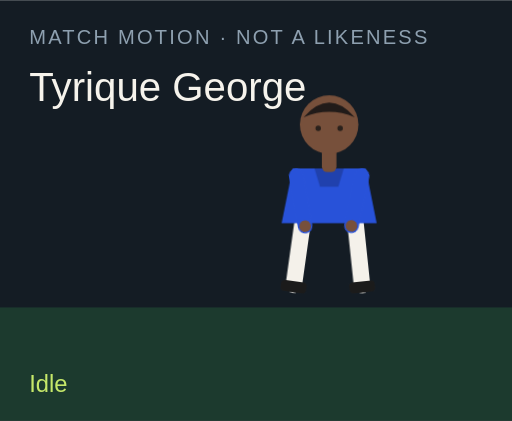
t = 0.00 s
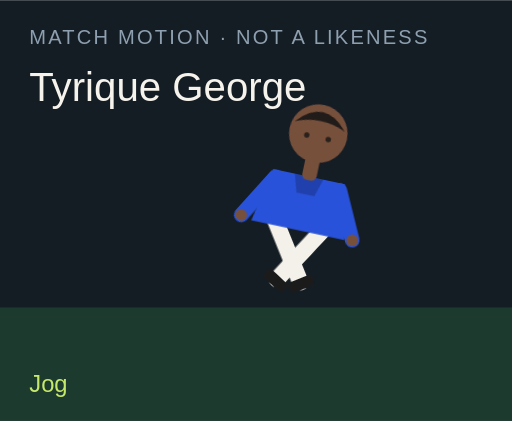
t = 1.50 s
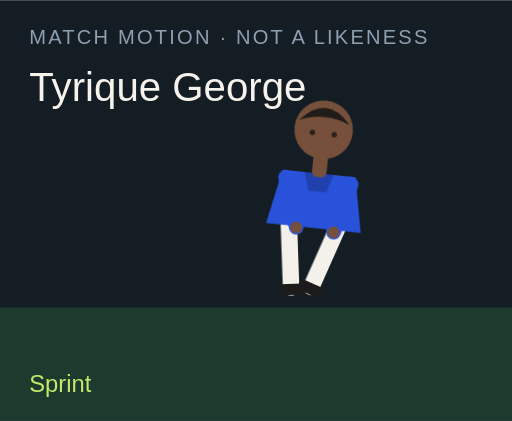
t = 3.00 s
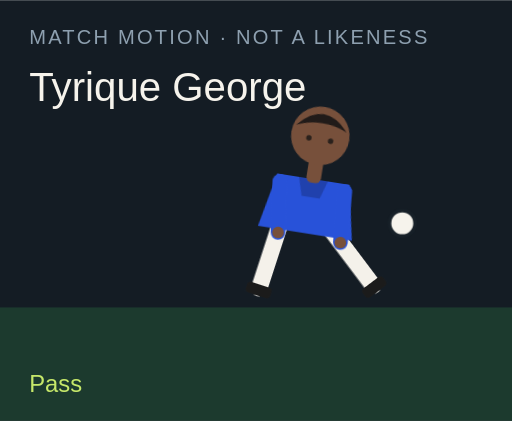
t = 4.50 s
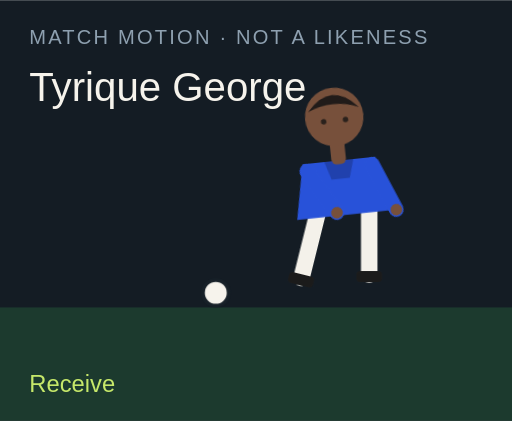
t = 6.00 s
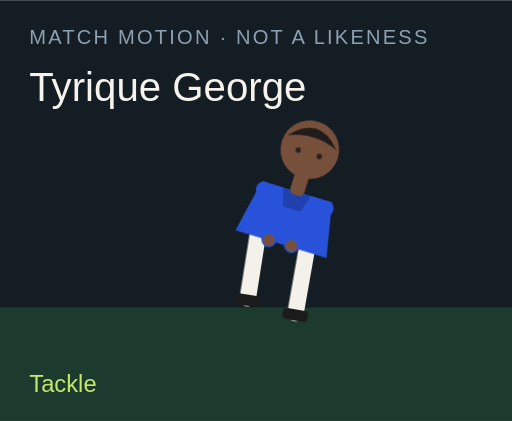
t = 7.50 s

The animated SVG that drew these frames (rendered in a browser with its animation timeline set to each time). Animation: 18 CSS @keyframes rules; one cycle of 9.00 s, repeats indefinitely.

<?xml version="1.0" encoding="UTF-8"?>
<svg xmlns="http://www.w3.org/2000/svg" viewBox="0 0 280 230" role="img">
  <style>@media (prefers-reduced-motion: reduce){animate,animateTransform{display:none}}</style>
  <rect width="280" height="230" fill="#141c24"/>
  <rect y="168" width="280" height="62" fill="#1c3a2e"/>
  <text x="16" y="24" fill="#8ea0b0" font-family="Arial,sans-serif" font-size="11" letter-spacing="1.2">MATCH MOTION · NOT A LIKENESS</text>
  <text x="16" y="55" fill="#f6f3ec" font-family="Impact,sans-serif" font-size="22">Tyrique George</text>
  <circle r="7" fill="#f6f3ec" stroke="#172028" stroke-width="2" id="motion-21998" cx="150" cy="160" opacity="0">
    
    
    
  </circle>
  <g transform="translate(132 40)">
    <g id="motion-22020" transform="rotate(0 48 90)">
      
      <g id="motion-22022" transform="translate(0 0)">
        
        <g transform="translate(34 78)"><g id="motion-22024" transform="rotate(8)"><path d="M0 0 V38" stroke="#f4f1ea" stroke-width="9" stroke-linecap="round"/><rect x="-7" y="36" width="14" height="6" rx="2" fill="#1b1b1b"/></g></g>
        <g transform="translate(62 78)"><g id="motion-22026" transform="rotate(-6)"><path d="M0 0 V38" stroke="#f4f1ea" stroke-width="9" stroke-linecap="round"/><rect x="-7" y="36" width="14" height="6" rx="2" fill="#1b1b1b"/></g></g>
        <path d="M28 52 h40 l6 30 H22 Z" fill="#2852d9"/>
        <path d="M40 52 h16 l-3 10 H43 Z" fill="#000" opacity=".2"/>
        <g transform="translate(30 56)"><g id="motion-22028" transform="rotate(-10)"><path d="M0 0 V28" stroke="#2852d9" stroke-width="8" stroke-linecap="round"/><circle cx="0" cy="28" r="3.2" fill="#77503b"/></g></g>
        <g transform="translate(66 56)"><g id="motion-22030" transform="rotate(12)"><path d="M0 0 V28" stroke="#2852d9" stroke-width="8" stroke-linecap="round"/><circle cx="0" cy="28" r="3.2" fill="#77503b"/></g></g>
        <rect x="44" y="40" width="8" height="14" rx="3" fill="#77503b"/>
        <circle cx="48" cy="28" r="16" fill="#77503b"/>
        <path d="M34 24 Q48 8 62 24 Q48 18 34 24" fill="#211b19"/>
        <circle cx="42" cy="30" r="1.5" fill="#2a211c"/><circle cx="54" cy="30" r="1.5" fill="#2a211c"/>
      </g>
    </g>
  </g>
  <text x="16" y="214" fill="#c6e86a" font-family="Arial,sans-serif" font-size="13" opacity="1" id="motion-22002">Idle</text><text x="16" y="214" fill="#c6e86a" font-family="Arial,sans-serif" font-size="13" opacity="0" id="motion-22004">Jog</text><text x="16" y="214" fill="#c6e86a" font-family="Arial,sans-serif" font-size="13" opacity="0" id="motion-22006">Sprint</text><text x="16" y="214" fill="#c6e86a" font-family="Arial,sans-serif" font-size="13" opacity="0" id="motion-22008">Dribble</text><text x="16" y="214" fill="#c6e86a" font-family="Arial,sans-serif" font-size="13" opacity="0" id="motion-22010">Pass</text><text x="16" y="214" fill="#c6e86a" font-family="Arial,sans-serif" font-size="13" opacity="0" id="motion-22012">Shoot</text><text x="16" y="214" fill="#c6e86a" font-family="Arial,sans-serif" font-size="13" opacity="0" id="motion-22014">Receive</text><text x="16" y="214" fill="#c6e86a" font-family="Arial,sans-serif" font-size="13" opacity="0" id="motion-22016">Tackle</text><text x="16" y="214" fill="#c6e86a" font-family="Arial,sans-serif" font-size="13" opacity="0" id="motion-22018">Arms wide</text>
<style>@keyframes track-21999{0%{cx:150px}11.1%{cx:156px}22.2%{cx:164px}33.300000000000004%{cx:142px}44.4%{cx:190px}55.60000000000001%{cx:250px}66.7%{cx:118px}77.8%{cx:150px}88.9%{cx:150px}100%{cx:150px}}@keyframes track-22000{0%{cy:160px}11.1%{cy:158px}22.2%{cy:154px}33.300000000000004%{cy:156px}44.4%{cy:148px}55.60000000000001%{cy:96px}66.7%{cy:160px}77.8%{cy:160px}88.9%{cy:160px}100%{cy:160px}}@keyframes track-22001{0%{opacity:0}11.1%{opacity:0}22.2%{opacity:0}33.300000000000004%{opacity:1}44.4%{opacity:1}55.60000000000001%{opacity:1}66.7%{opacity:1}77.8%{opacity:0}88.9%{opacity:0}100%{opacity:0}}@keyframes track-22003{0%{opacity:1}11.1%{opacity:0}22.2%{opacity:0}33.300000000000004%{opacity:0}44.4%{opacity:0}55.60000000000001%{opacity:0}66.7%{opacity:0}77.8%{opacity:0}88.9%{opacity:0}100%{opacity:1}}@keyframes track-22005{0%{opacity:0}11.1%{opacity:1}22.2%{opacity:0}33.300000000000004%{opacity:0}44.4%{opacity:0}55.60000000000001%{opacity:0}66.7%{opacity:0}77.8%{opacity:0}88.9%{opacity:0}100%{opacity:0}}@keyframes track-22007{0%{opacity:0}11.1%{opacity:0}22.2%{opacity:1}33.300000000000004%{opacity:0}44.4%{opacity:0}55.60000000000001%{opacity:0}66.7%{opacity:0}77.8%{opacity:0}88.9%{opacity:0}100%{opacity:0}}@keyframes track-22009{0%{opacity:0}11.1%{opacity:0}22.2%{opacity:0}33.300000000000004%{opacity:1}44.4%{opacity:0}55.60000000000001%{opacity:0}66.7%{opacity:0}77.8%{opacity:0}88.9%{opacity:0}100%{opacity:0}}@keyframes track-22011{0%{opacity:0}11.1%{opacity:0}22.2%{opacity:0}33.300000000000004%{opacity:0}44.4%{opacity:1}55.60000000000001%{opacity:0}66.7%{opacity:0}77.8%{opacity:0}88.9%{opacity:0}100%{opacity:0}}@keyframes track-22013{0%{opacity:0}11.1%{opacity:0}22.2%{opacity:0}33.300000000000004%{opacity:0}44.4%{opacity:0}55.60000000000001%{opacity:1}66.7%{opacity:0}77.8%{opacity:0}88.9%{opacity:0}100%{opacity:0}}@keyframes track-22015{0%{opacity:0}11.1%{opacity:0}22.2%{opacity:0}33.300000000000004%{opacity:0}44.4%{opacity:0}55.60000000000001%{opacity:0}66.7%{opacity:1}77.8%{opacity:0}88.9%{opacity:0}100%{opacity:0}}@keyframes track-22017{0%{opacity:0}11.1%{opacity:0}22.2%{opacity:0}33.300000000000004%{opacity:0}44.4%{opacity:0}55.60000000000001%{opacity:0}66.7%{opacity:0}77.8%{opacity:1}88.9%{opacity:0}100%{opacity:0}}@keyframes track-22019{0%{opacity:0}11.1%{opacity:0}22.2%{opacity:0}33.300000000000004%{opacity:0}44.4%{opacity:0}55.60000000000001%{opacity:0}66.7%{opacity:0}77.8%{opacity:0}88.9%{opacity:1}100%{opacity:0}}@keyframes track-22021{0%{transform:rotate(0deg)}11.1%{transform:rotate(8deg)}22.2%{transform:rotate(16deg)}33.300000000000004%{transform:rotate(6deg)}44.4%{transform:rotate(4deg)}55.60000000000001%{transform:rotate(14deg)}66.7%{transform:rotate(-6deg)}77.8%{transform:rotate(34deg)}88.9%{transform:rotate(0deg)}100%{transform:rotate(0deg)}}@keyframes track-22023{0%{transform:translate(0px,0px)}11.1%{transform:translate(0px,-3px)}22.2%{transform:translate(0px,-6px)}33.300000000000004%{transform:translate(0px,-2px)}44.4%{transform:translate(0px,2px)}55.60000000000001%{transform:translate(0px,-4px)}66.7%{transform:translate(0px,1px)}77.8%{transform:translate(0px,10px)}88.9%{transform:translate(0px,-8px)}100%{transform:translate(0px,0px)}}@keyframes track-22025{0%{transform:rotate(8deg)}11.1%{transform:rotate(-26deg)}22.2%{transform:rotate(-42deg)}33.300000000000004%{transform:rotate(-8deg)}44.4%{transform:rotate(6deg)}55.60000000000001%{transform:rotate(12deg)}66.7%{transform:rotate(20deg)}77.8%{transform:rotate(-8deg)}88.9%{transform:rotate(-8deg)}100%{transform:rotate(8deg)}}@keyframes track-22027{0%{transform:rotate(-6deg)}11.1%{transform:rotate(24deg)}22.2%{transform:rotate(38deg)}33.300000000000004%{transform:rotate(18deg)}44.4%{transform:rotate(-38deg)}55.60000000000001%{transform:rotate(-54deg)}66.7%{transform:rotate(6deg)}77.8%{transform:rotate(-22deg)}88.9%{transform:rotate(8deg)}100%{transform:rotate(-6deg)}}@keyframes track-22029{0%{transform:rotate(-10deg)}11.1%{transform:rotate(24deg)}22.2%{transform:rotate(36deg)}33.300000000000004%{transform:rotate(-18deg)}44.4%{transform:rotate(10deg)}55.60000000000001%{transform:rotate(-24deg)}66.7%{transform:rotate(-30deg)}77.8%{transform:rotate(12deg)}88.9%{transform:rotate(-58deg)}100%{transform:rotate(-10deg)}}@keyframes track-22031{0%{transform:rotate(12deg)}11.1%{transform:rotate(-20deg)}22.2%{transform:rotate(-32deg)}33.300000000000004%{transform:rotate(14deg)}44.4%{transform:rotate(-26deg)}55.60000000000001%{transform:rotate(18deg)}66.7%{transform:rotate(-22deg)}77.8%{transform:rotate(-6deg)}88.9%{transform:rotate(58deg)}100%{transform:rotate(12deg)}}@media(prefers-reduced-motion:no-preference){#motion-21998{animation:track-21999 9s linear infinite both,track-22000 9s linear infinite both,track-22001 9s steps(1,end) infinite both}#motion-22002{animation:track-22003 9s steps(1,end) infinite both}#motion-22004{animation:track-22005 9s steps(1,end) infinite both}#motion-22006{animation:track-22007 9s steps(1,end) infinite both}#motion-22008{animation:track-22009 9s steps(1,end) infinite both}#motion-22010{animation:track-22011 9s steps(1,end) infinite both}#motion-22012{animation:track-22013 9s steps(1,end) infinite both}#motion-22014{animation:track-22015 9s steps(1,end) infinite both}#motion-22016{animation:track-22017 9s steps(1,end) infinite both}#motion-22018{animation:track-22019 9s steps(1,end) infinite both}#motion-22020{animation:track-22021 9s linear infinite both}#motion-22022{animation:track-22023 9s linear infinite both}#motion-22024{animation:track-22025 9s linear infinite both}#motion-22026{animation:track-22027 9s linear infinite both}#motion-22028{animation:track-22029 9s linear infinite both}#motion-22030{animation:track-22031 9s linear infinite both}}</style></svg>
